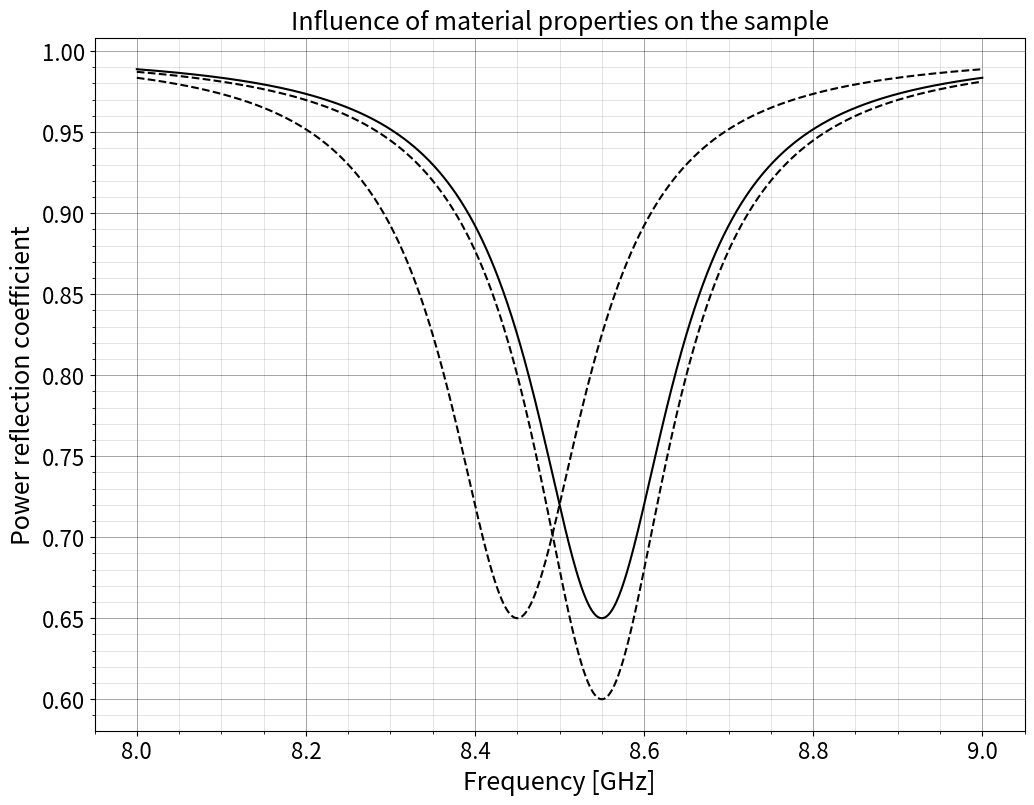

This figure's Python source:
import numpy as np
import matplotlib.pyplot as plt


# Lorentzian function/variant
def lorentzian(x, x0, gamma, A):
    return 1 - (A / ((x - x0)**2 + (gamma/2)**2))



x0 = 8.55
gamma = 0.2  # width changes
A = 0.0035   # just works

# Generate curves, arbitrary, but works
x = np.linspace(8, 9, 1000)
y_0 = lorentzian(x, x0, gamma, A)
y_1 = lorentzian(x, x0-0.1, gamma, A)
y_2 = lorentzian(x, x0, gamma, A+0.0005)
# Plot
plt.figure(figsize=(12, 9))
plt.plot(x, y_0, color='black')
plt.plot(x, y_1, color='black', ls='--')
plt.plot(x, y_2, color='black', ls='--')
plt.xlabel('Frequency [GHz]', fontsize=18)
plt.ylabel('Power reflection coefficient', fontsize=18)
plt.minorticks_on()
plt.grid(which='major', color='black', linewidth=0.5, alpha=0.5)
plt.grid(which='minor', color='gray', linewidth=0.5, alpha=0.3)
plt.xticks(fontsize=16)
plt.yticks(fontsize=16)
plt.title('Influence of material properties on the sample', fontsize=18)
plt.savefig('depth_res_freq.png')
plt.show()
